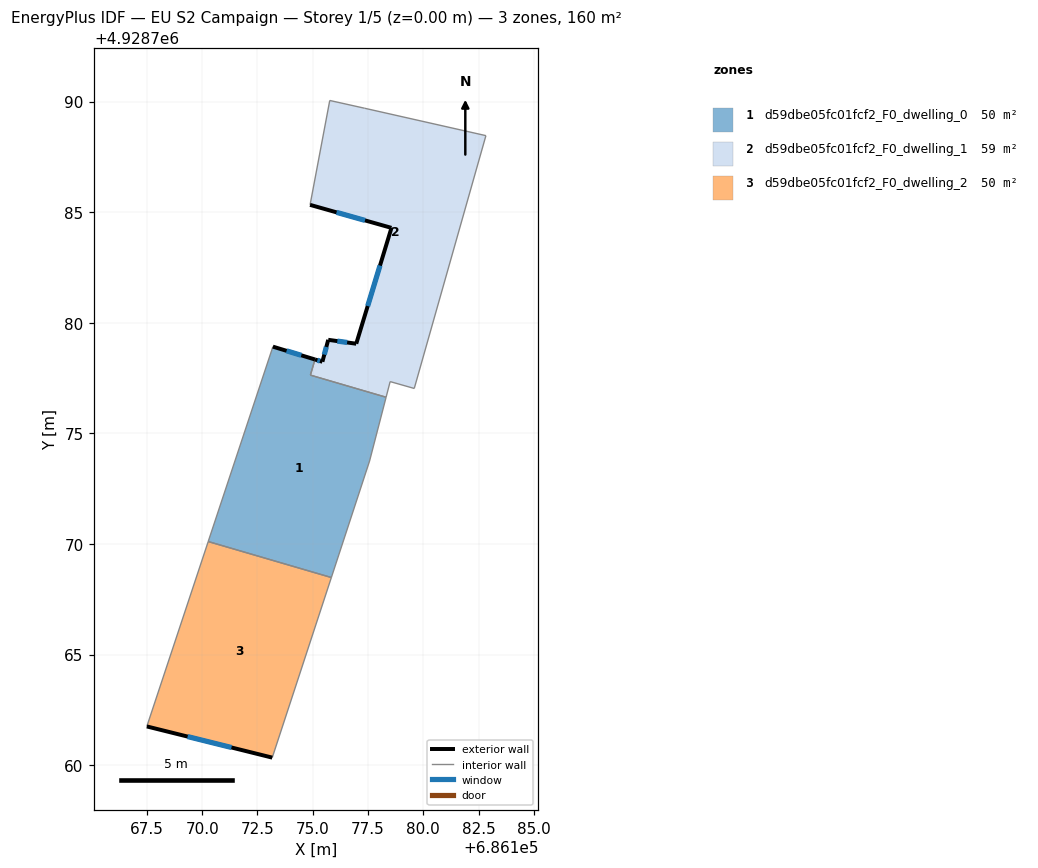
=== STOREY PLAN SPEC (per zone: floor XY polygon, exterior-wall plan segments, windows/doors) ===
zone 1: d59dbe05fc01fcf2_F0_dwelling_0  (50.5 m²)
  floor: (686178.32, 4928776.63) (686177.57, 4928773.75) (686175.84, 4928768.48) (686170.28, 4928770.11) (686173.20, 4928778.92) (686175.10, 4928778.34) (686174.90, 4928777.63)
  exterior wall: (686175.10, 4928778.34) – (686173.20, 4928778.92)  [2.0 m]
    window: (686174.48, 4928778.53) – (686173.82, 4928778.73)  [0.7 m²]
  interior walls: 6
zone 2: d59dbe05fc01fcf2_F0_dwelling_1  (59.3 m²)
  floor: (686182.83, 4928788.46) (686179.59, 4928777.03) (686178.50, 4928777.34) (686178.32, 4928776.63) (686174.90, 4928777.63) (686175.10, 4928778.34) (686175.44, 4928778.24) (686175.70, 4928779.23) (686176.97, 4928779.05) (686178.56, 4928784.29) (686174.88, 4928785.33) (686175.77, 4928790.05) (686177.34, 4928789.70)
  exterior wall: (686178.56, 4928784.29) – (686176.97, 4928779.05)  [5.5 m]
    window: (686178.04, 4928782.59) – (686177.49, 4928780.76)  [2.0 m²]
  exterior wall: (686174.88, 4928785.33) – (686178.56, 4928784.29)  [3.8 m]
    window: (686176.08, 4928784.99) – (686177.36, 4928784.63)  [1.4 m²]
  exterior wall: (686175.44, 4928778.24) – (686175.10, 4928778.34)  [0.4 m]
    window: (686175.33, 4928778.27) – (686175.21, 4928778.31)  [0.1 m²]
  exterior wall: (686175.70, 4928779.23) – (686175.44, 4928778.24)  [1.0 m]
    window: (686175.62, 4928778.91) – (686175.52, 4928778.56)  [0.4 m²]
  exterior wall: (686176.97, 4928779.05) – (686175.70, 4928779.23)  [1.3 m]
    window: (686176.56, 4928779.11) – (686176.11, 4928779.17)  [0.5 m²]
  interior walls: 8
zone 3: d59dbe05fc01fcf2_F0_dwelling_2  (50.5 m²)
  floor: (686175.84, 4928768.48) (686173.17, 4928760.34) (686167.50, 4928761.75) (686170.28, 4928770.11)
  exterior wall: (686167.50, 4928761.75) – (686173.17, 4928760.34)  [5.8 m]
    window: (686169.34, 4928761.29) – (686171.33, 4928760.80)  [2.1 m²]
  interior walls: 3

=== DERIVED (storey summary) ===
Building: EU S2 Campaign
Storey: 1 of 5  (floor level z = 0.00 m)
Storey gross floor area: 160.3 m²
Zones on this storey: 3
  - d59dbe05fc01fcf2_F0_dwelling_0: floor 50.5 m²; exterior wall 2.0 m (6.0 m²); 1 window(s) 0.7 m²; WWR 12.2%
  - d59dbe05fc01fcf2_F0_dwelling_1: floor 59.3 m²; exterior wall 12.0 m (35.9 m²); 5 window(s) 4.4 m²; WWR 12.2%
  - d59dbe05fc01fcf2_F0_dwelling_2: floor 50.5 m²; exterior wall 5.8 m (17.5 m²); 1 window(s) 2.1 m²; WWR 12.2%
Zone adjacency (shared interzone walls):
  - d59dbe05fc01fcf2_F0_dwelling_0 ↔ d59dbe05fc01fcf2_F0_dwelling_1
  - d59dbe05fc01fcf2_F0_dwelling_0 ↔ d59dbe05fc01fcf2_F0_dwelling_2